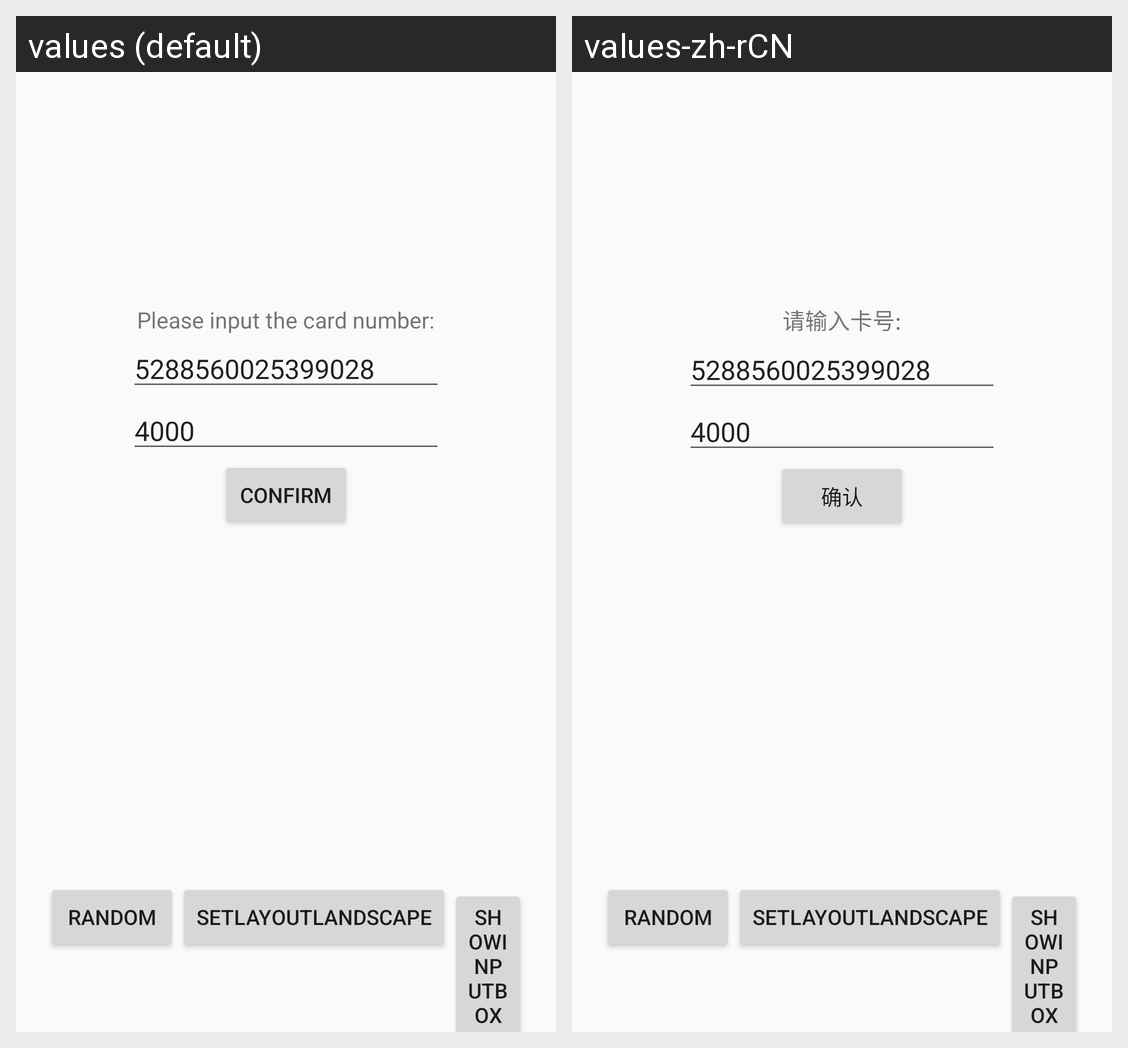

The Android screen above is rendered under two locales of the same app. Produce the string resources it draws, with the default and per-locale values.
Android screen res/layout/fragment_ped_getpinblock.xml rendered under 2 locales, left to right: values (default), values-zh-rCN. Device: Nexus 5 (rendered at 1080×1920; each locale shown at half size, 540×960, under a caption strip naming it); theme AppTheme.
Strings drawn on this screen, with the default value and each locale's value (text and hints the layout hard-codes, and strings that could not be matched under every locale, appear in the picture but are not listed):

ped_input_cardnumber
  values: Please input the card number:
  values-zh-rCN: 请输入卡号:

ped_confirm
  values: confirm
  values-zh-rCN: 确认
